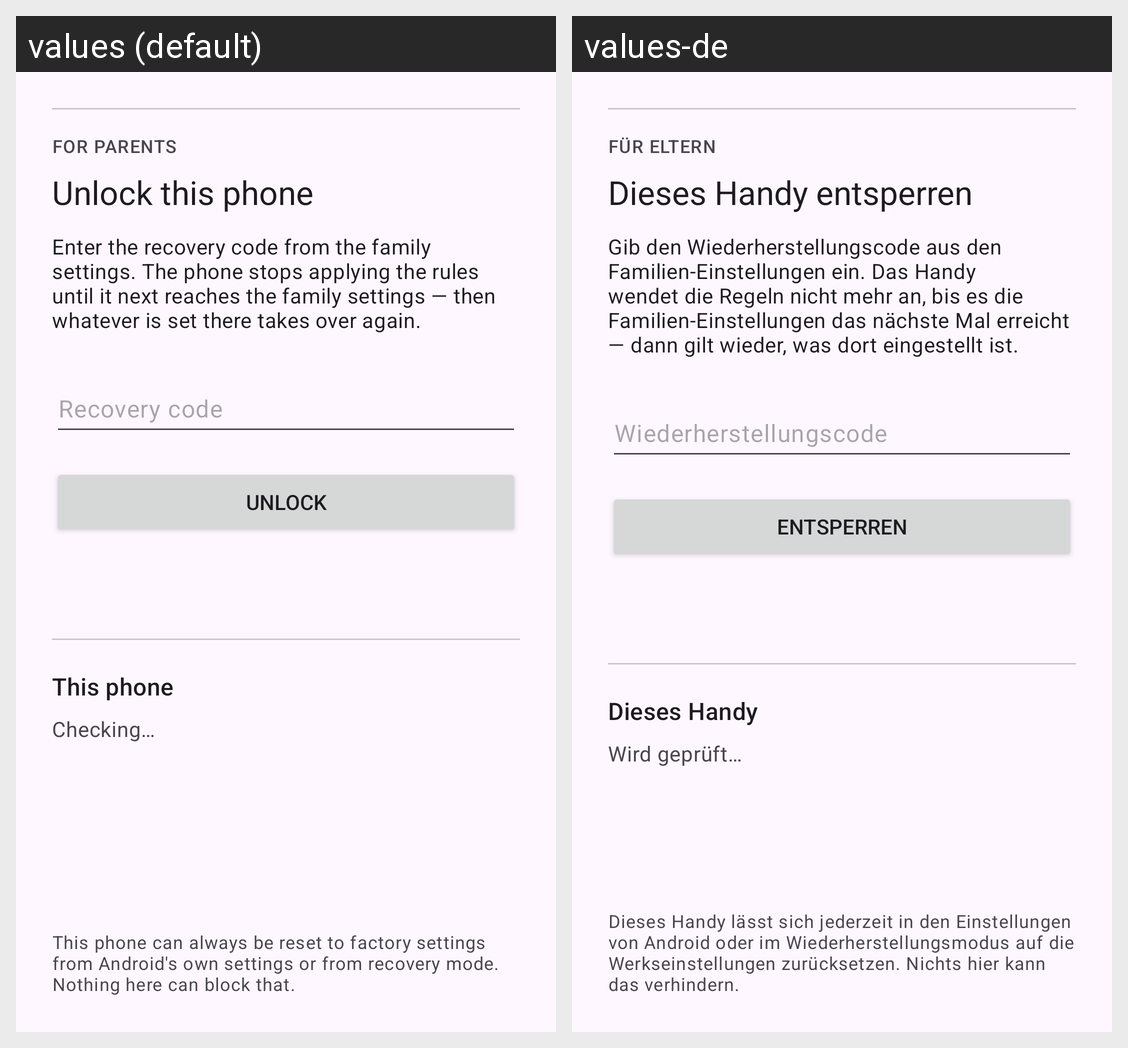

Locale-by-locale string values for the Android screen shown in this grid:
Android screen res/layout/activity_recovery.xml rendered under 2 locales, left to right: values (default), values-de. Device: Nexus 5 (rendered at 1080×1920; each locale shown at half size, 540×960, under a caption strip naming it); theme Theme.FamilyGuard.
Strings drawn on this screen, with the default value and each locale's value (text and hints the layout hard-codes, and strings that could not be matched under every locale, appear in the picture but are not listed):

parent_section
  values: For parents
  values-de: Für Eltern

recovery_title
  values: Unlock this phone
  values-de: Dieses Handy entsperren

recovery_explanation
  values: Enter the recovery code from the family settings. The phone stops applying the rules until it next reaches the family settings — then whatever is set there takes over again.
  values-de: Gib den Wiederherstellungscode aus den Familien-Einstellungen ein. Das Handy wendet die Regeln nicht mehr an, bis es die Familien-Einstellungen das nächste Mal erreicht — dann gilt wieder, was dort eingestellt ist.

recovery_code_hint
  values: Recovery code
  values-de: Wiederherstellungscode

recovery_submit
  values: Unlock
  values-de: Entsperren

status_heading
  values: This phone
  values-de: Dieses Handy

status_loading
  values: Checking…
  values-de: Wird geprüft…

recovery_footer
  values: This phone can always be reset to factory settings from Android's own settings or from recovery mode. Nothing here can block that.
  values-de: Dieses Handy lässt sich jederzeit in den Einstellungen von Android oder im Wiederherstellungsmodus auf die Werkseinstellungen zurücksetzen. Nichts hier kann das verhindern.
